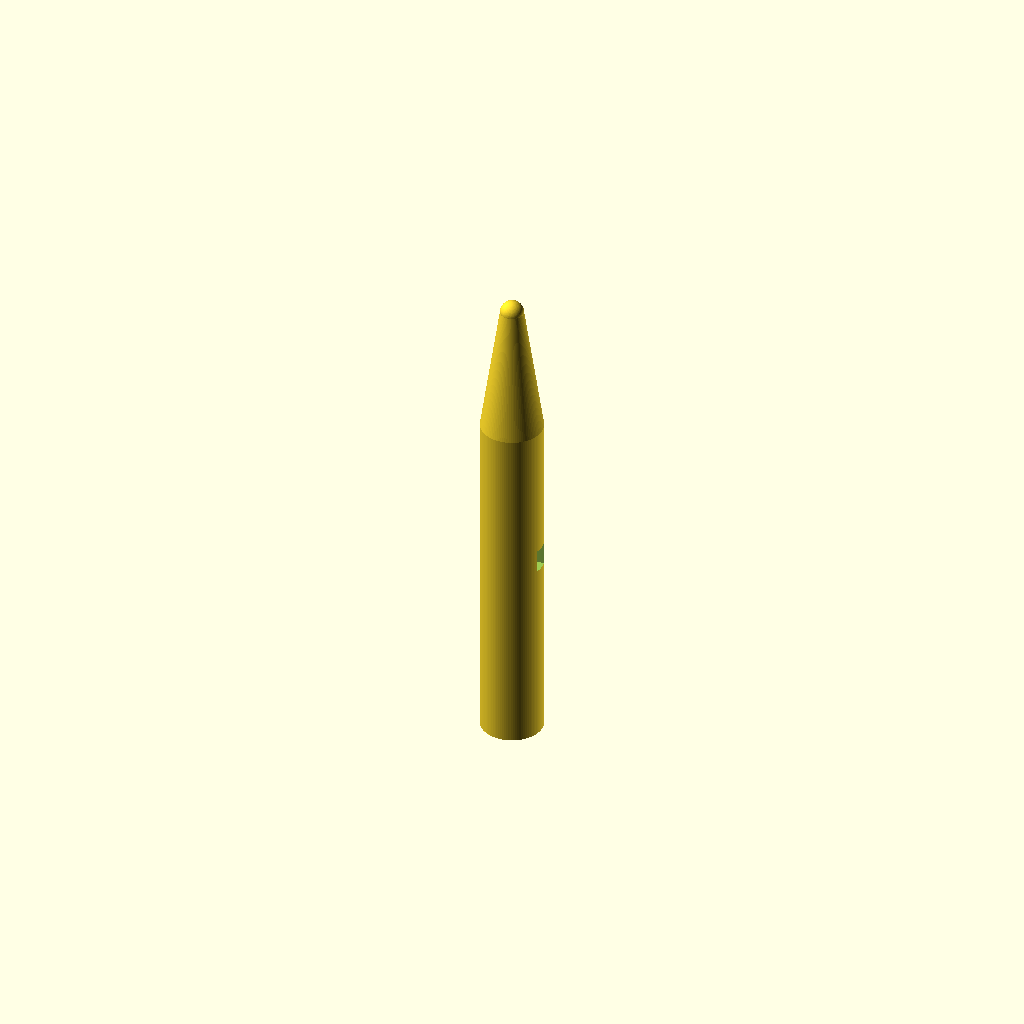
Cell 1: the model at its default parameters.
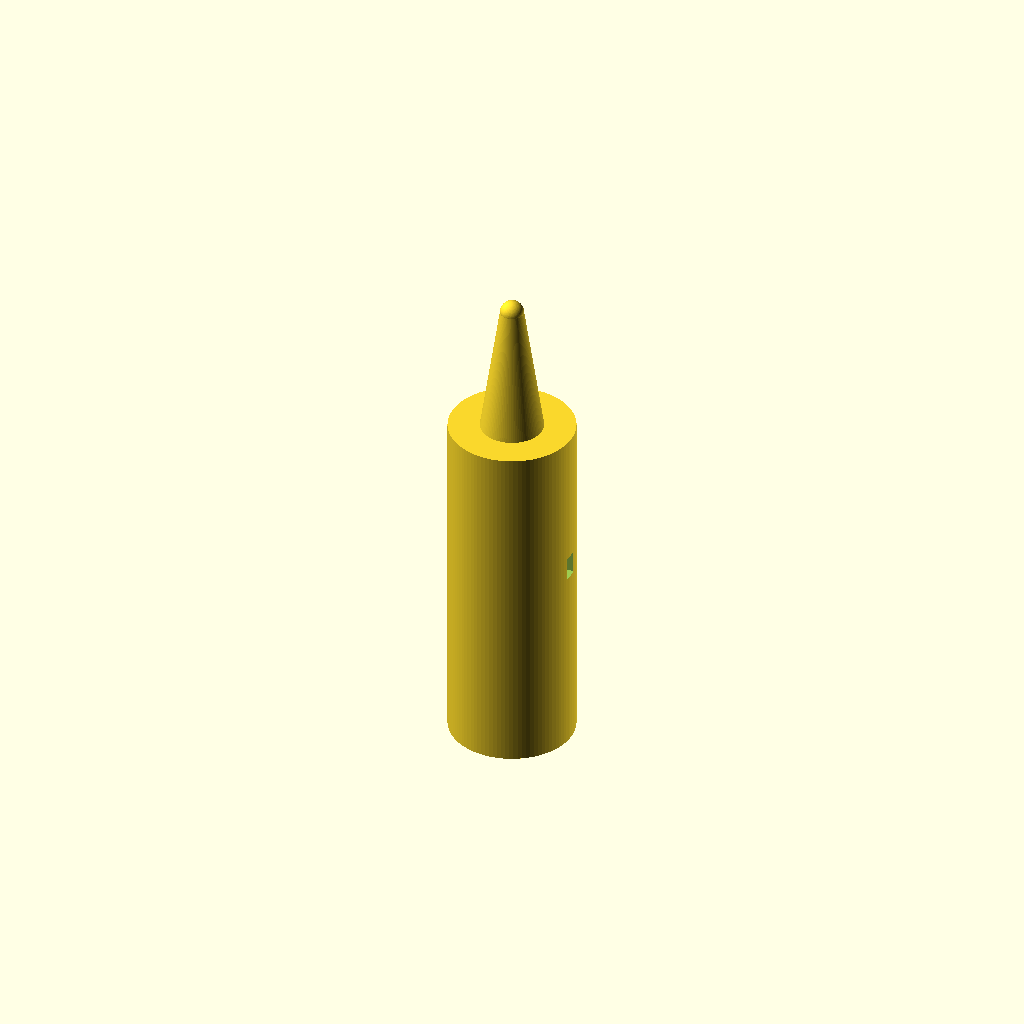
Cell 2 — handle_d set to 16, the other parameters unchanged.
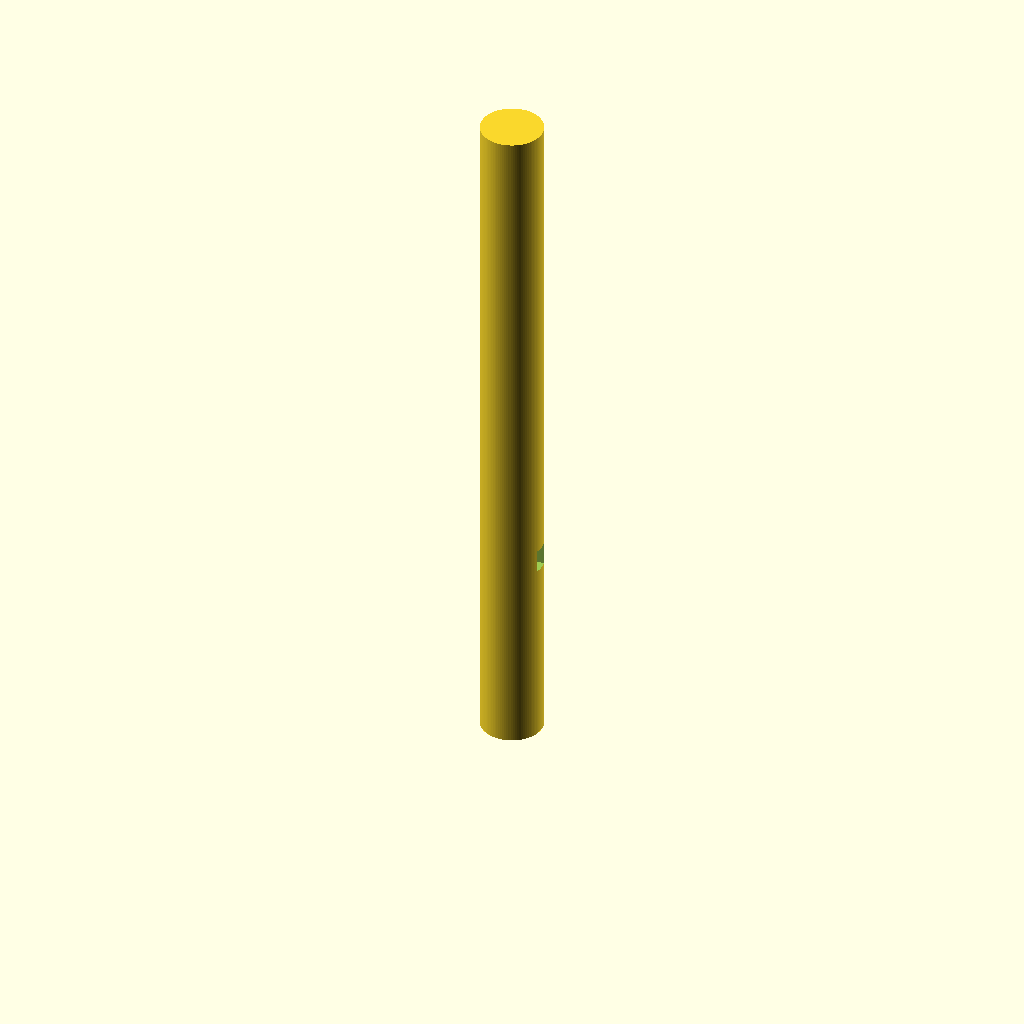
Cell 3: handle_h = 90 (everything else at default).
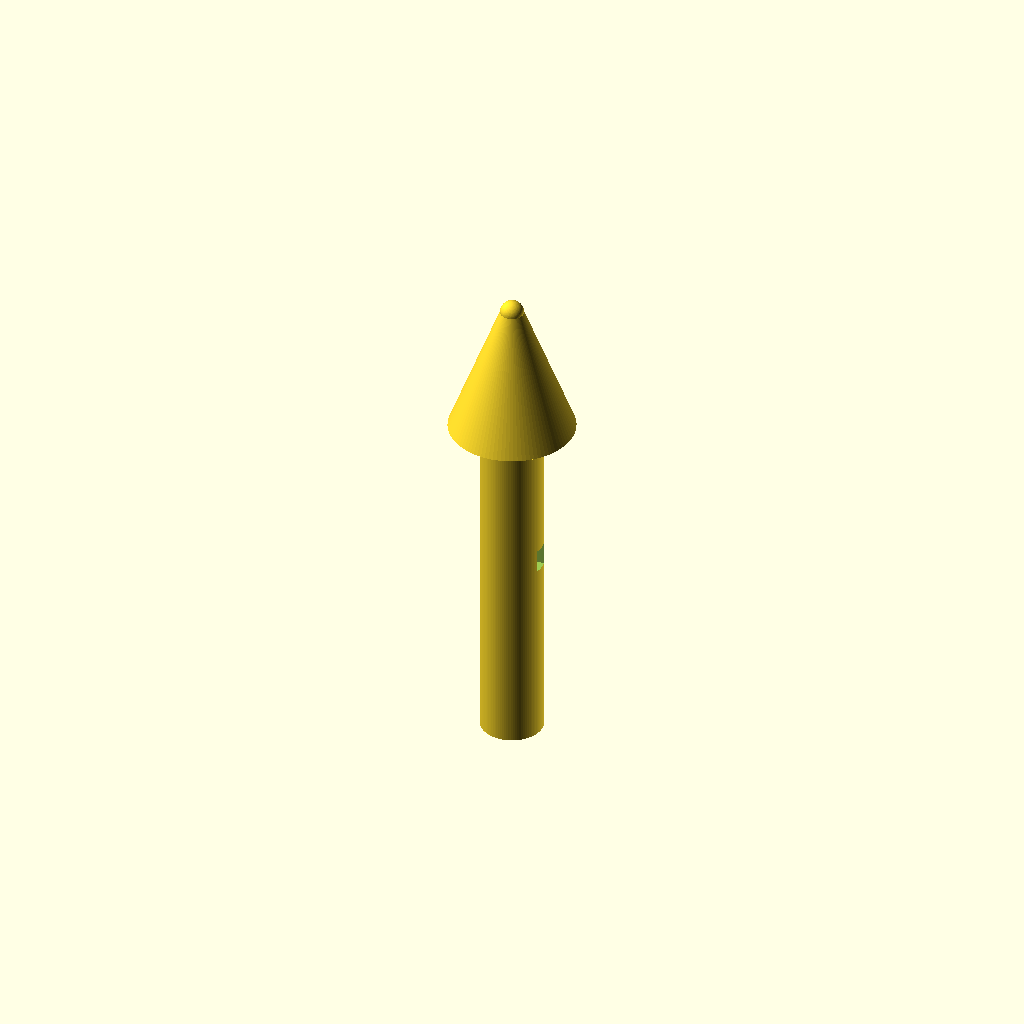
Cell 4: the same model with cone_d_top = 16.
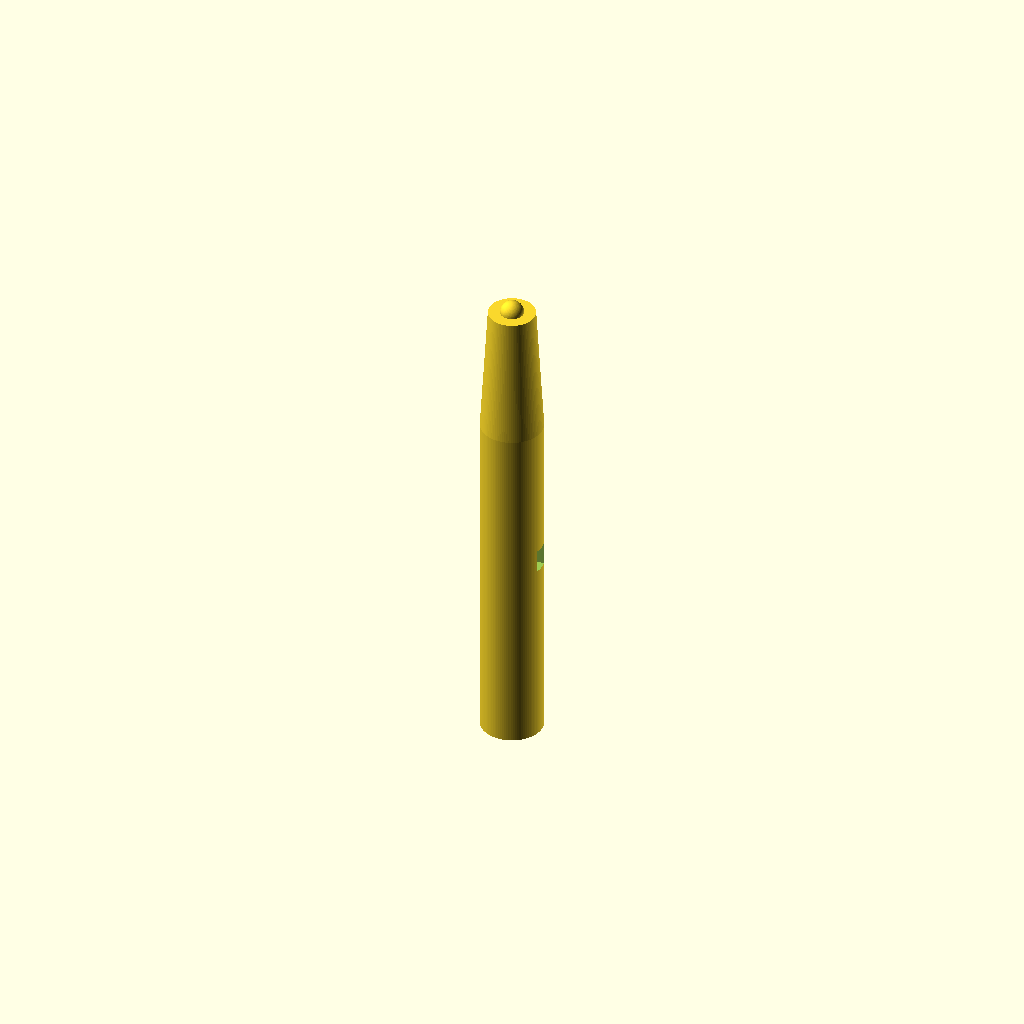
Cell 5 — cone_d_tip set to 6, the other parameters unchanged.
One fixed orthographic camera (rotation 55°, 0°, 25°; colour scheme Cornfield) for every cell.
OpenSCAD source file bench/results/gpu-v10-g2/code/scadcoder-v10/micropestle_1p5ml_s6_a1.scad:
// Tissue-pestle for 1.5 mL microcentrifuge tubes
// Print orientation: standing upright on the bed (z = 0), building up +Z

$fn = 96;

// ---- Dimensions (mm) ----
handle_d      = 8;    // handle diameter
handle_h      = 45;   // handle height (z = 0..45)
cone_d_top    = 8;    // cone diameter at its bottom (z = 45)
cone_d_tip    = 3;    // cone diameter at its top (z = 62)
tip_d         = 3;    // rounded tip diameter
tip_z         = 62;   // tip centre height
groove_count  = 4;    // number of circumferential grooves
groove_w      = 2;    // groove width (in Z)
groove_depth  = 1;    // groove depth
groove_z      = [10, 15, 20, 25]; // groove centre heights
eps           = 0.5;  // cutter overshoot past faces

// ---- Model ----
difference() {
    union() {
        // Handle
        cylinder(d = handle_d, h = handle_h);

        // Cone (z = 45..62)
        translate([0, 0, handle_h])
            cylinder(d1 = cone_d_top, d2 = cone_d_tip, h = tip_z - handle_h);

        // Rounded tip (z = 62)
        translate([0, 0, tip_z])
            sphere(d = tip_d);
    }

    // Grip grooves
    for (g = groove_count) {
        translate([0, -groove_w / 2, groove_z[g - 1] - eps])
            cube([handle_d + 2 * eps, groove_w, groove_w + 2 * eps]);
    }
}
Parameter table extracted from the source (name, type, default, range or options):
handle_d: number, default 8
handle_h: number, default 45
cone_d_top: number, default 8
cone_d_tip: number, default 3
tip_d: number, default 3
tip_z: number, default 62
groove_count: number, default 4
groove_w: number, default 2
groove_depth: number, default 1
groove_z: vector, default [10, 15, 20, 25]
eps: number, default 0.5
